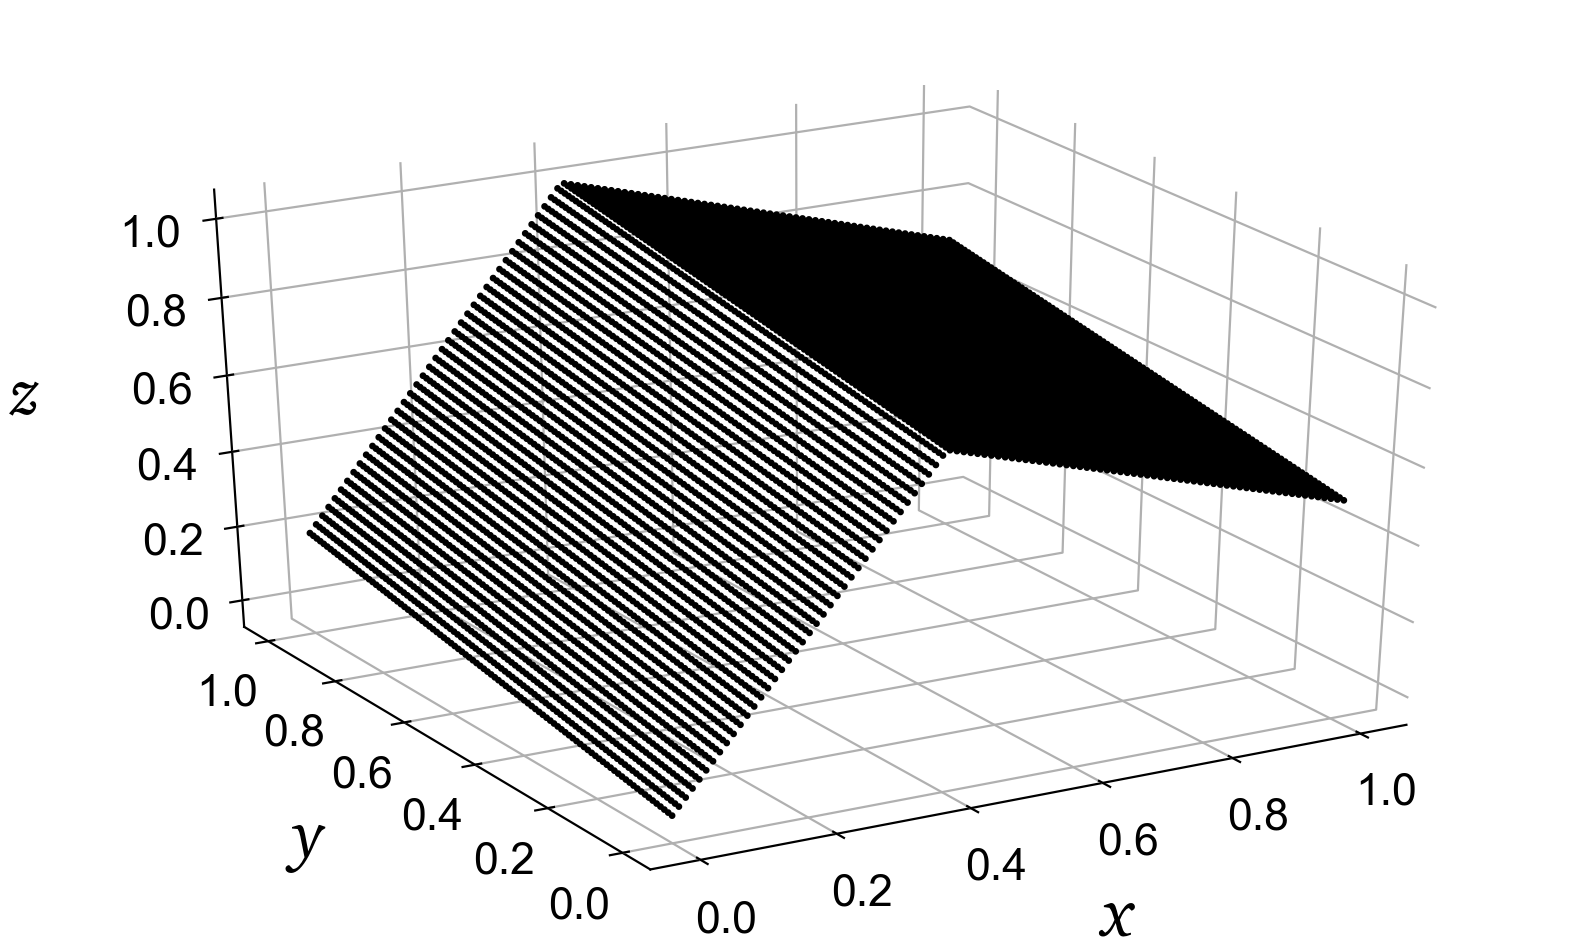

The table this chart was drawn from, first rows:
0.0000000000000000e+00, 0.0000000000000000e+00, 0.0000000000000000e+00
1.0101010101010102e-02, 0.0000000000000000e+00, 2.0283564227906132e-02
2.0202020202020204e-02, 0.0000000000000000e+00, 4.0567128455812264e-02
3.0303030303030304e-02, 0.0000000000000000e+00, 6.0850692683718392e-02
4.0404040404040407e-02, 0.0000000000000000e+00, 8.1134256911624528e-02
5.0505050505050511e-02, 0.0000000000000000e+00, 1.0141782113953066e-01
6.0606060606060608e-02, 0.0000000000000000e+00, 1.2170138536743678e-01
7.0707070707070704e-02, 0.0000000000000000e+00, 1.4198494959534291e-01
8.0808080808080815e-02, 0.0000000000000000e+00, 1.6226851382324906e-01
9.0909090909090912e-02, 0.0000000000000000e+00, 1.8255207805115517e-01
1.0101010101010102e-01, 0.0000000000000000e+00, 2.0283564227906131e-01
1.1111111111111112e-01, 0.0000000000000000e+00, 2.2311920650696745e-01
1.2121212121212122e-01, 0.0000000000000000e+00, 2.4340277073487357e-01
1.3131313131313133e-01, 0.0000000000000000e+00, 2.6368633496277971e-01
1.4141414141414141e-01, 0.0000000000000000e+00, 2.8396989919068583e-01
1.5151515151515152e-01, 0.0000000000000000e+00, 3.0425346341859194e-01
1.6161616161616163e-01, 0.0000000000000000e+00, 3.2453702764649811e-01
1.7171717171717174e-01, 0.0000000000000000e+00, 3.4482059187440423e-01
1.8181818181818182e-01, 0.0000000000000000e+00, 3.6510415610231034e-01
1.9191919191919193e-01, 0.0000000000000000e+00, 3.8538772033021651e-01
2.0202020202020204e-01, 0.0000000000000000e+00, 4.0567128455812262e-01
2.1212121212121215e-01, 0.0000000000000000e+00, 4.2595484878602879e-01
2.2222222222222224e-01, 0.0000000000000000e+00, 4.4623841301393491e-01
2.3232323232323235e-01, 0.0000000000000000e+00, 4.6652197724184102e-01
2.4242424242424243e-01, 0.0000000000000000e+00, 4.8680554146974714e-01
2.5252525252525254e-01, 0.0000000000000000e+00, 5.0708910569765320e-01
2.6262626262626265e-01, 0.0000000000000000e+00, 5.2737266992555942e-01
2.7272727272727271e-01, 0.0000000000000000e+00, 5.4765623415346554e-01
2.8282828282828282e-01, 0.0000000000000000e+00, 5.6793979838137165e-01
2.9292929292929293e-01, 0.0000000000000000e+00, 5.8822336260927777e-01
3.0303030303030304e-01, 0.0000000000000000e+00, 6.0850692683718388e-01
3.1313131313131315e-01, 0.0000000000000000e+00, 6.2879049106509011e-01
3.2323232323232326e-01, 0.0000000000000000e+00, 6.4907405529299622e-01
3.3333333333333337e-01, 0.0000000000000000e+00, 6.6935761952090234e-01
3.4343434343434348e-01, 0.0000000000000000e+00, 6.8964118374880845e-01
3.5353535353535359e-01, 0.0000000000000000e+00, 7.0992474797671457e-01
3.6363636363636365e-01, 0.0000000000000000e+00, 7.3020831220462068e-01
3.7373737373737376e-01, 0.0000000000000000e+00, 7.5049187643252691e-01
3.8383838383838387e-01, 0.0000000000000000e+00, 7.7077544066043302e-01
3.9393939393939398e-01, 0.0000000000000000e+00, 7.9105900488833913e-01
4.0404040404040409e-01, 0.0000000000000000e+00, 8.0120078700229203e-01
4.1414141414141420e-01, 0.0000000000000000e+00, 7.9612989594531547e-01
4.2424242424242431e-01, 0.0000000000000000e+00, 7.9105900488833902e-01
4.3434343434343442e-01, 0.0000000000000000e+00, 7.8598811383136247e-01
4.4444444444444448e-01, 0.0000000000000000e+00, 7.8091722277438591e-01
4.5454545454545459e-01, 0.0000000000000000e+00, 7.7584633171740947e-01
4.6464646464646470e-01, 0.0000000000000000e+00, 7.7077544066043291e-01
4.7474747474747481e-01, 0.0000000000000000e+00, 7.6570454960345635e-01
4.8484848484848486e-01, 0.0000000000000000e+00, 7.6063365854647980e-01
4.9494949494949497e-01, 0.0000000000000000e+00, 7.5556276748950335e-01
5.0505050505050508e-01, 0.0000000000000000e+00, 7.5049187643252679e-01
5.1515151515151514e-01, 0.0000000000000000e+00, 7.4542098537555035e-01
5.2525252525252530e-01, 0.0000000000000000e+00, 7.4035009431857379e-01
5.3535353535353536e-01, 0.0000000000000000e+00, 7.3527920326159713e-01
5.4545454545454541e-01, 0.0000000000000000e+00, 7.3020831220462057e-01
5.5555555555555558e-01, 0.0000000000000000e+00, 7.2513742114764401e-01
5.6565656565656564e-01, 0.0000000000000000e+00, 7.2006653009066746e-01
5.7575757575757580e-01, 0.0000000000000000e+00, 7.1499563903369101e-01
5.8585858585858586e-01, 0.0000000000000000e+00, 7.0992474797671445e-01
5.9595959595959602e-01, 0.0000000000000000e+00, 7.0485385691973801e-01
6.0606060606060608e-01, 0.0000000000000000e+00, 6.9978296586276145e-01
... 9,939 more rows
